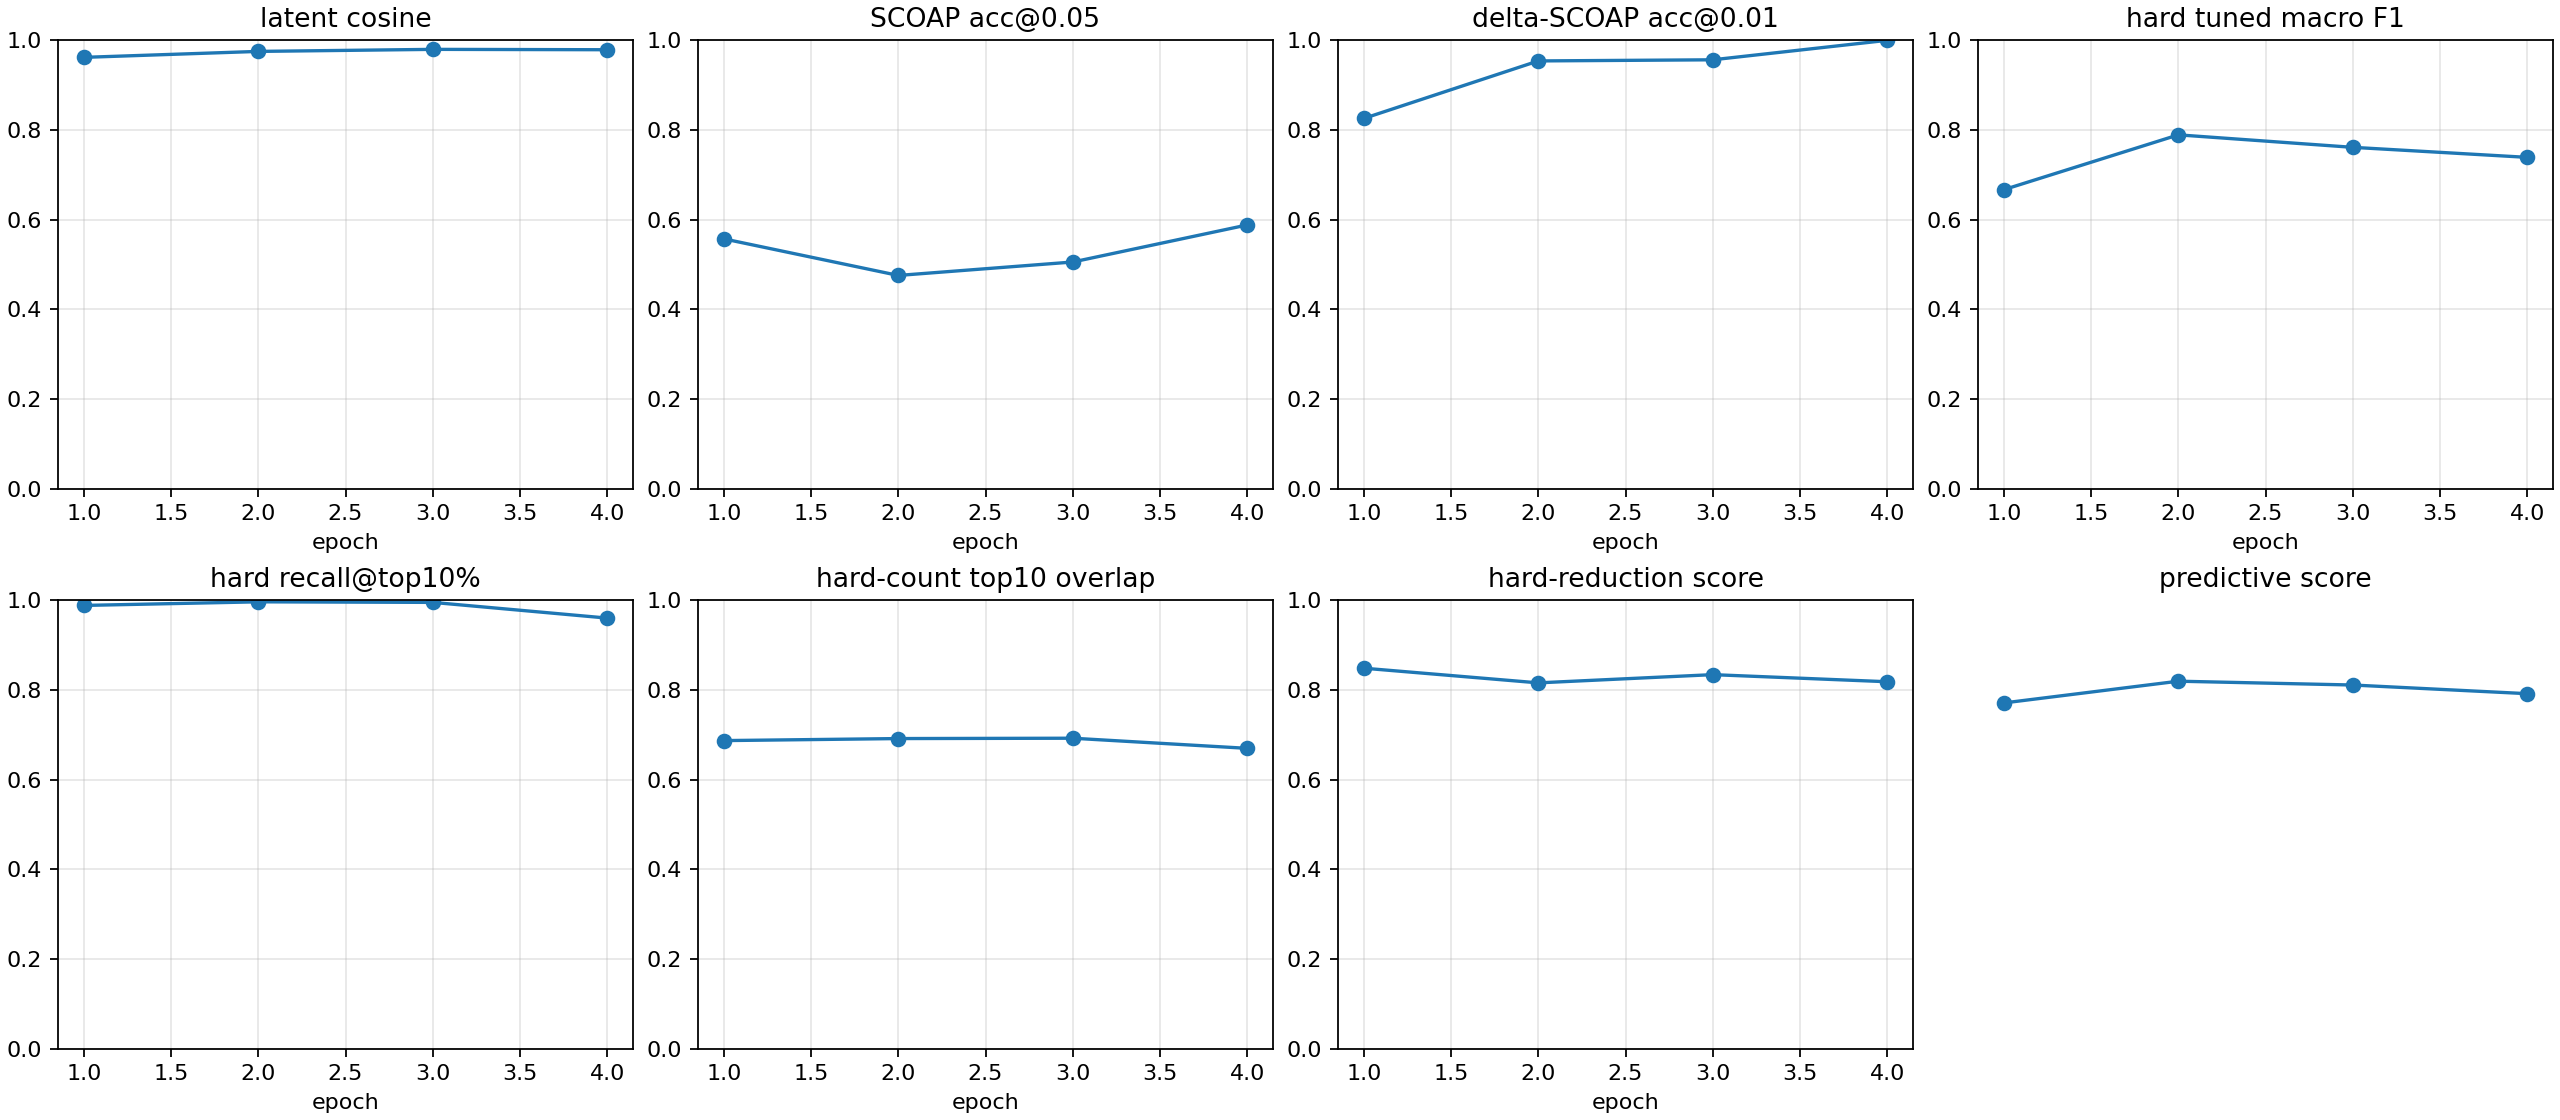

Data behind this chart, as committed beside it:
checkpoint, epoch, samples, latent_smooth_l1, scoap_mae, delta_scoap_mae, hard_bce, hard_sa0_precision, hard_sa0_recall, hard_sa0_f1, hard_sa0_pr_auc, hard_sa1_precision, hard_sa1_recall, hard_sa1_f1, hard_sa1_pr_auc, hard_macro_f1, hard_macro_f1_at_0p5, hard_sa0_f1_at_0p5, hard_sa1_f1_at_0p5, hard_macro_f1_tuned, hard_threshold_sa0, hard_threshold_sa1, brier_sa0, brier_sa1
autoresearch/predictive-260626-102849/ru…, 1, 512, 0.07858, 0.06609, 0.005489, 0.2677, 0.03372, 0.9573, 0.06514, 0.3323, 0.4795, 0.9967, 0.6475, 0.8591, 0.3563, 0.3563, 0.06514, 0.6475, 0.6666, 0.777, 0.8704, 0.03986, 0.08737
autoresearch/predictive-260626-102849/ru…, 2, 512, 0.05308, 0.06473, 0.00398, 0.1389, 0.1316, 1.0, 0.2325, 0.74, 0.7104, 0.9928, 0.8282, 0.8323, 0.5304, 0.5304, 0.2325, 0.8282, 0.7887, 0.9688, 0.866, 0.01898, 0.03042
autoresearch/predictive-260626-102849/ru…, 3, 512, 0.04369, 0.05544, 0.003839, 0.1059, 0.1589, 1.0, 0.2743, 0.5795, 0.7387, 0.9683, 0.8381, 0.8399, 0.5562, 0.5562, 0.2743, 0.8381, 0.7609, 0.921, 0.6223, 0.005229, 0.02701
autoresearch/predictive-260626-102849/ru…, 4, 512, 0.04559, 0.05249, 0.002039, 0.06316, 0.4959, 0.8541, 0.6275, 0.6223, 0.7839, 0.8793, 0.8289, 0.823, 0.7282, 0.7282, 0.6275, 0.8289, 0.7386, 0.4392, 0.4607, 0.0006182, 0.02282
autoresearch/predictive-260626-102849/ru…, -2, 512, 0.05308, 0.06473, 0.00398, 0.1389, 0.1316, 1.0, 0.2325, 0.74, 0.7104, 0.9928, 0.8282, 0.8323, 0.5304, 0.5304, 0.2325, 0.8282, 0.7887, 0.9688, 0.866, 0.01898, 0.03042
autoresearch/predictive-260626-102849/ru…, -1, 512, 0.04559, 0.05249, 0.002039, 0.06316, 0.4959, 0.8541, 0.6275, 0.6223, 0.7839, 0.8793, 0.8289, 0.823, 0.7282, 0.7282, 0.6275, 0.8289, 0.7386, 0.4392, 0.4607, 0.0006182, 0.02282
